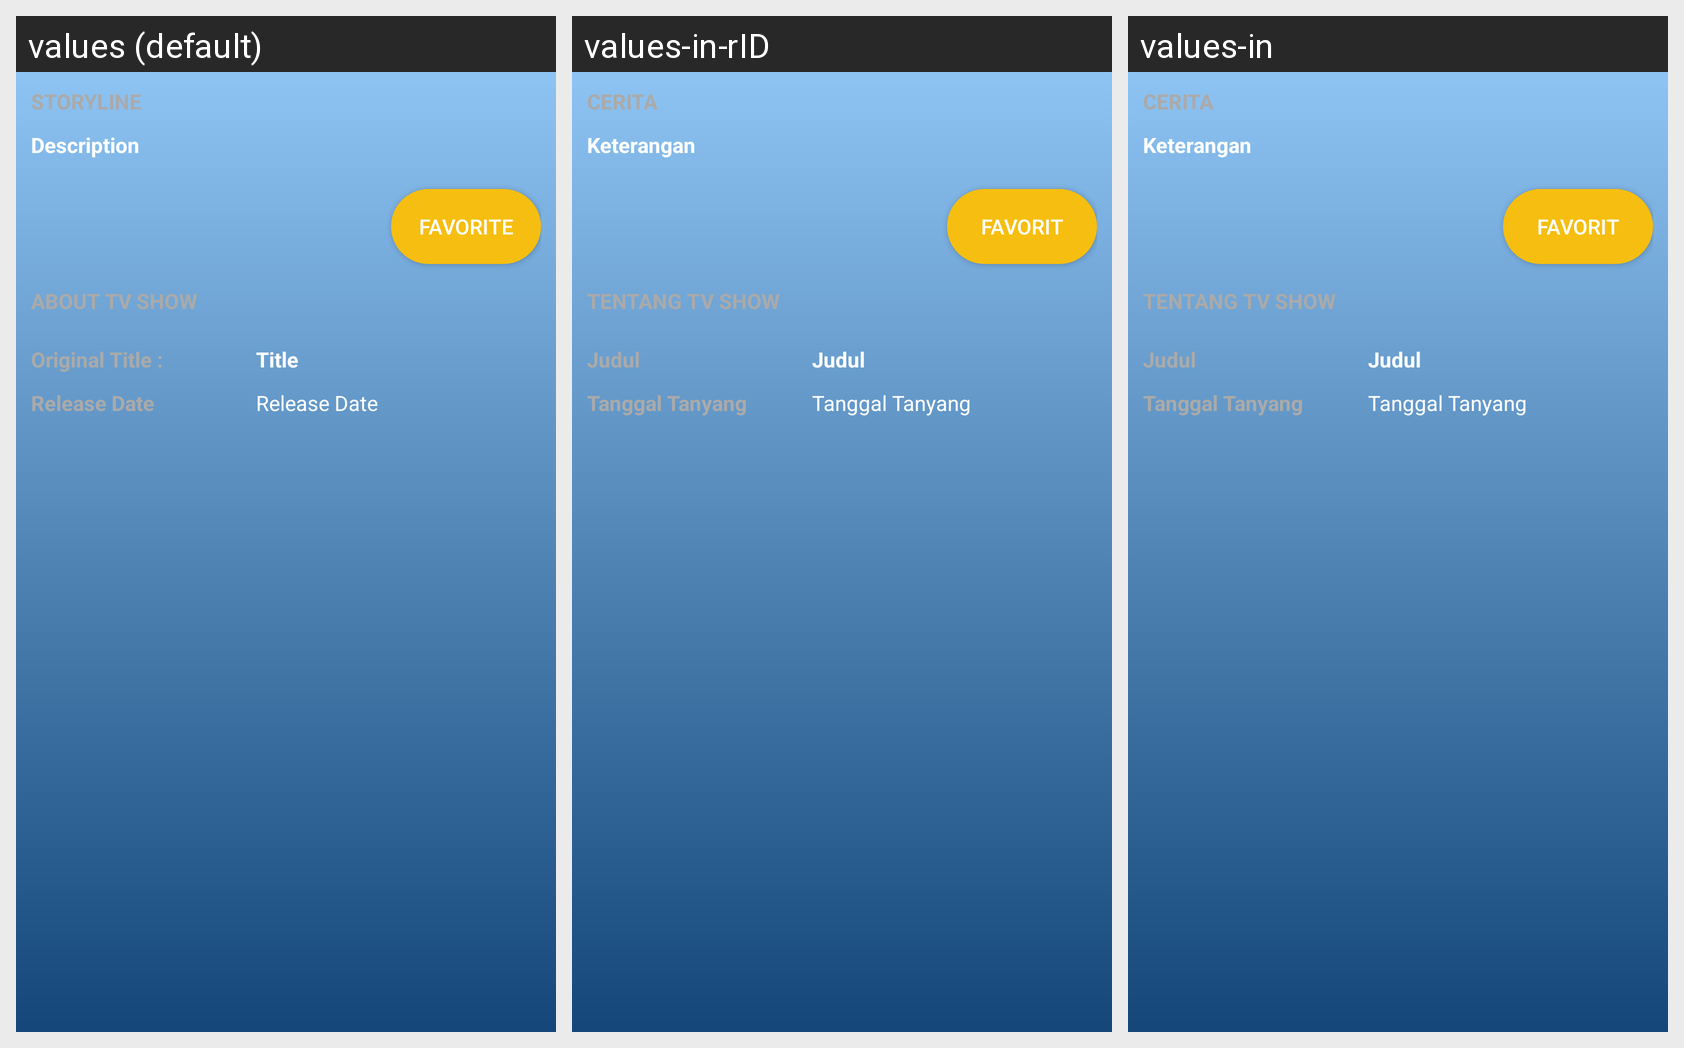

Translations of the strings shown on this Android screen, per locale in the grid:
Android screen res/layout/content_tvshow_detail.xml rendered under 3 locales, left to right: values (default), values-in-rID, values-in. Device: Nexus 5 (rendered at 1080×1920; each locale shown at half size, 540×960, under a caption strip naming it); theme AppTheme.
Strings drawn on this screen, with the default value and each locale's value (text and hints the layout hard-codes, and strings that could not be matched under every locale, appear in the picture but are not listed):

description
  values: Description
  values-in-rID: Keterangan
  values-in: Keterangan

title_favorite
  values: Favorite
  values-in-rID: Favorit
  values-in: Favorit

title
  values: Title
  values-in-rID: Judul
  values-in: Judul
